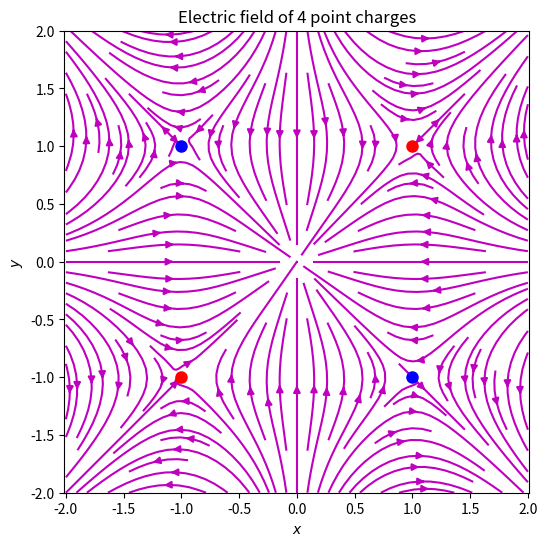

Write the Python code that produced this figure.
import numpy as np
import matplotlib.pyplot as plt
from math import sqrt

def makefield(xs, ys):
    # 4 point charges (quadrupole configuration)
    charges = [
        (+1.0, -1.0, -1.0),
        (-1.0, -1.0,  1.0),
        (-1.0,  1.0, -1.0),
        (+1.0,  1.0,  1.0),
    ]

    n = len(xs)
    Exs = [[0.0 for _ in range(n)] for _ in range(n)]
    Eys = [[0.0 for _ in range(n)] for _ in range(n)]

    for j, x in enumerate(xs):
        for k, y in enumerate(ys):
            for q, posx, posy in charges:
                R = sqrt((x - posx)**2 + (y - posy)**2)
                if R == 0:
                    continue
                Exs[j][k] += q * (x - posx) / R**3
                Eys[j][k] += q * (y - posy) / R**3

    return Exs, Eys, charges


def plotfield(boxl, n):
    xs = [-boxl/2 + i*boxl/(n-1) for i in range(n)]
    ys = xs[:]

    Exs, Eys, charges = makefield(xs, ys)

    xs = np.array(xs)
    ys = np.array(ys)
    Exs = np.array(Exs)
    Eys = np.array(Eys)

    plt.figure(figsize=(6, 6))
    plt.streamplot(xs, ys, Exs, Eys, color='m', density=1.5)

    # ---- plot the charges (bodies) ----
    for q, x0, y0 in charges:
        if q > 0:
            plt.plot(x0, y0, 'ro', markersize=8)  # positive charge
        else:
            plt.plot(x0, y0, 'bo', markersize=8)  # negative charge

    plt.xlabel('$x$')
    plt.ylabel('$y$')
    plt.title('Electric field of 4 point charges')
    plt.axis('equal')
    plt.show()


plotfield(4.0, 40)
